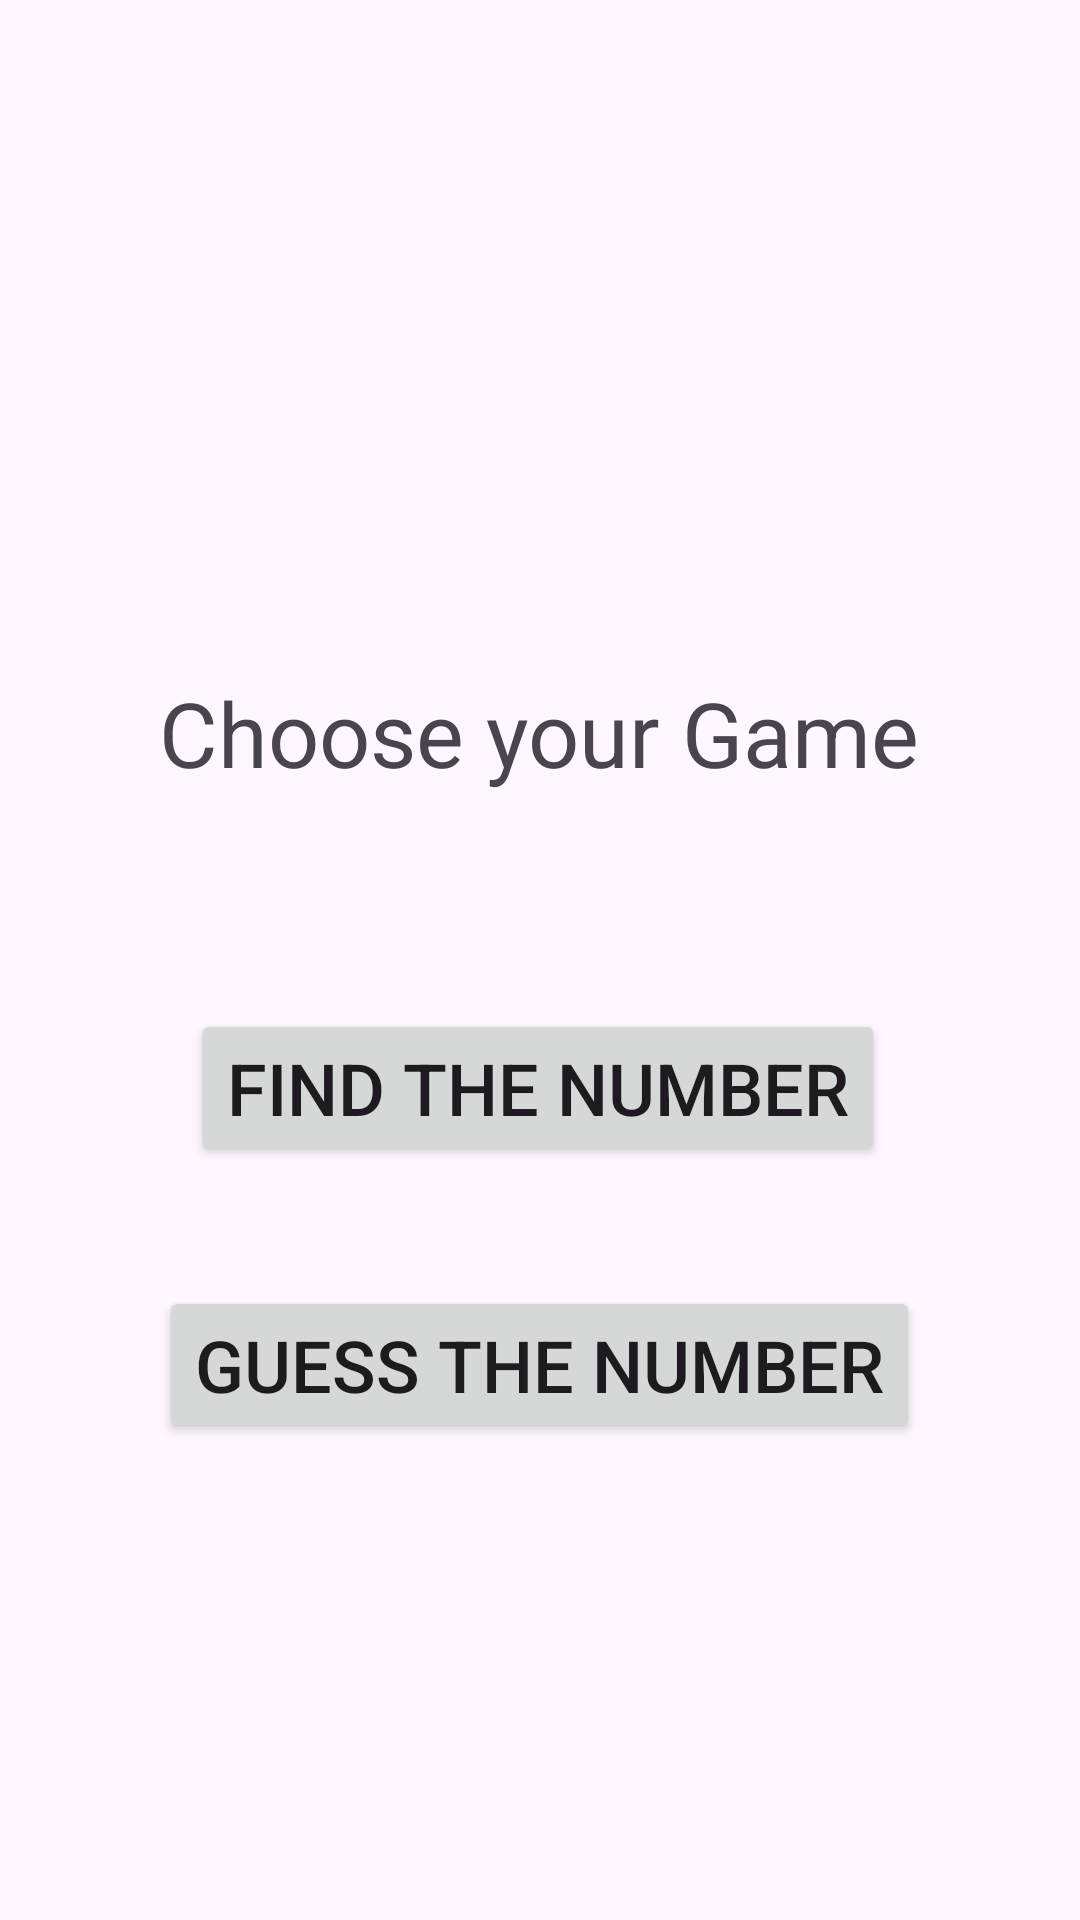

Write the Android layout XML for this screen, with the resource values it uses.
<!-- AndroidManifest.xml: application theme Theme.GuessGameF -->
<!-- res/layout/activity_game_menu.xml -->
<?xml version="1.0" encoding="utf-8"?>
<androidx.constraintlayout.widget.ConstraintLayout xmlns:android="http://schemas.android.com/apk/res/android"
    xmlns:app="http://schemas.android.com/apk/res-auto"
    xmlns:tools="http://schemas.android.com/tools"
    android:id="@+id/main"
    android:layout_width="match_parent"
    android:layout_height="match_parent"
    tools:context=".GameMenu">

    <TextView
        android:id="@+id/textView"
        android:layout_width="wrap_content"
        android:layout_height="wrap_content"
        android:layout_marginTop="224dp"
        android:text="Choose your Game"
        android:textSize="30sp"
        app:layout_constraintEnd_toEndOf="parent"
        app:layout_constraintHorizontal_bias="0.498"
        app:layout_constraintStart_toStartOf="parent"
        app:layout_constraintTop_toTopOf="parent" />

    <Button
        android:id="@+id/findGame"
        android:layout_width="wrap_content"
        android:layout_height="wrap_content"
        android:layout_marginTop="72dp"
        android:onClick="findGame"
        android:text="Find the number"
        android:textSize="24sp"
        app:layout_constraintEnd_toEndOf="@+id/textView"
        app:layout_constraintHorizontal_bias="0.482"
        app:layout_constraintStart_toStartOf="@+id/textView"
        app:layout_constraintTop_toBottomOf="@+id/textView" />

    <Button
        android:id="@+id/guessGame"
        android:layout_width="wrap_content"
        android:layout_height="wrap_content"
        android:layout_marginTop="40dp"
        android:onClick="guessGame"
        android:text="Guess the number"
        android:textSize="24sp"
        app:layout_constraintEnd_toEndOf="@+id/textView"
        app:layout_constraintStart_toStartOf="@+id/textView"
        app:layout_constraintTop_toBottomOf="@+id/findGame" />
</androidx.constraintlayout.widget.ConstraintLayout>
<!-- resources referenced by this layout -->
<resources>
  <style name="Theme.GuessGameF" parent="Base.Theme.GuessGameF" />
  <style name="Base.Theme.GuessGameF" parent="Theme.Material3.DayNight.NoActionBar">
          
          
      </style>
</resources>
